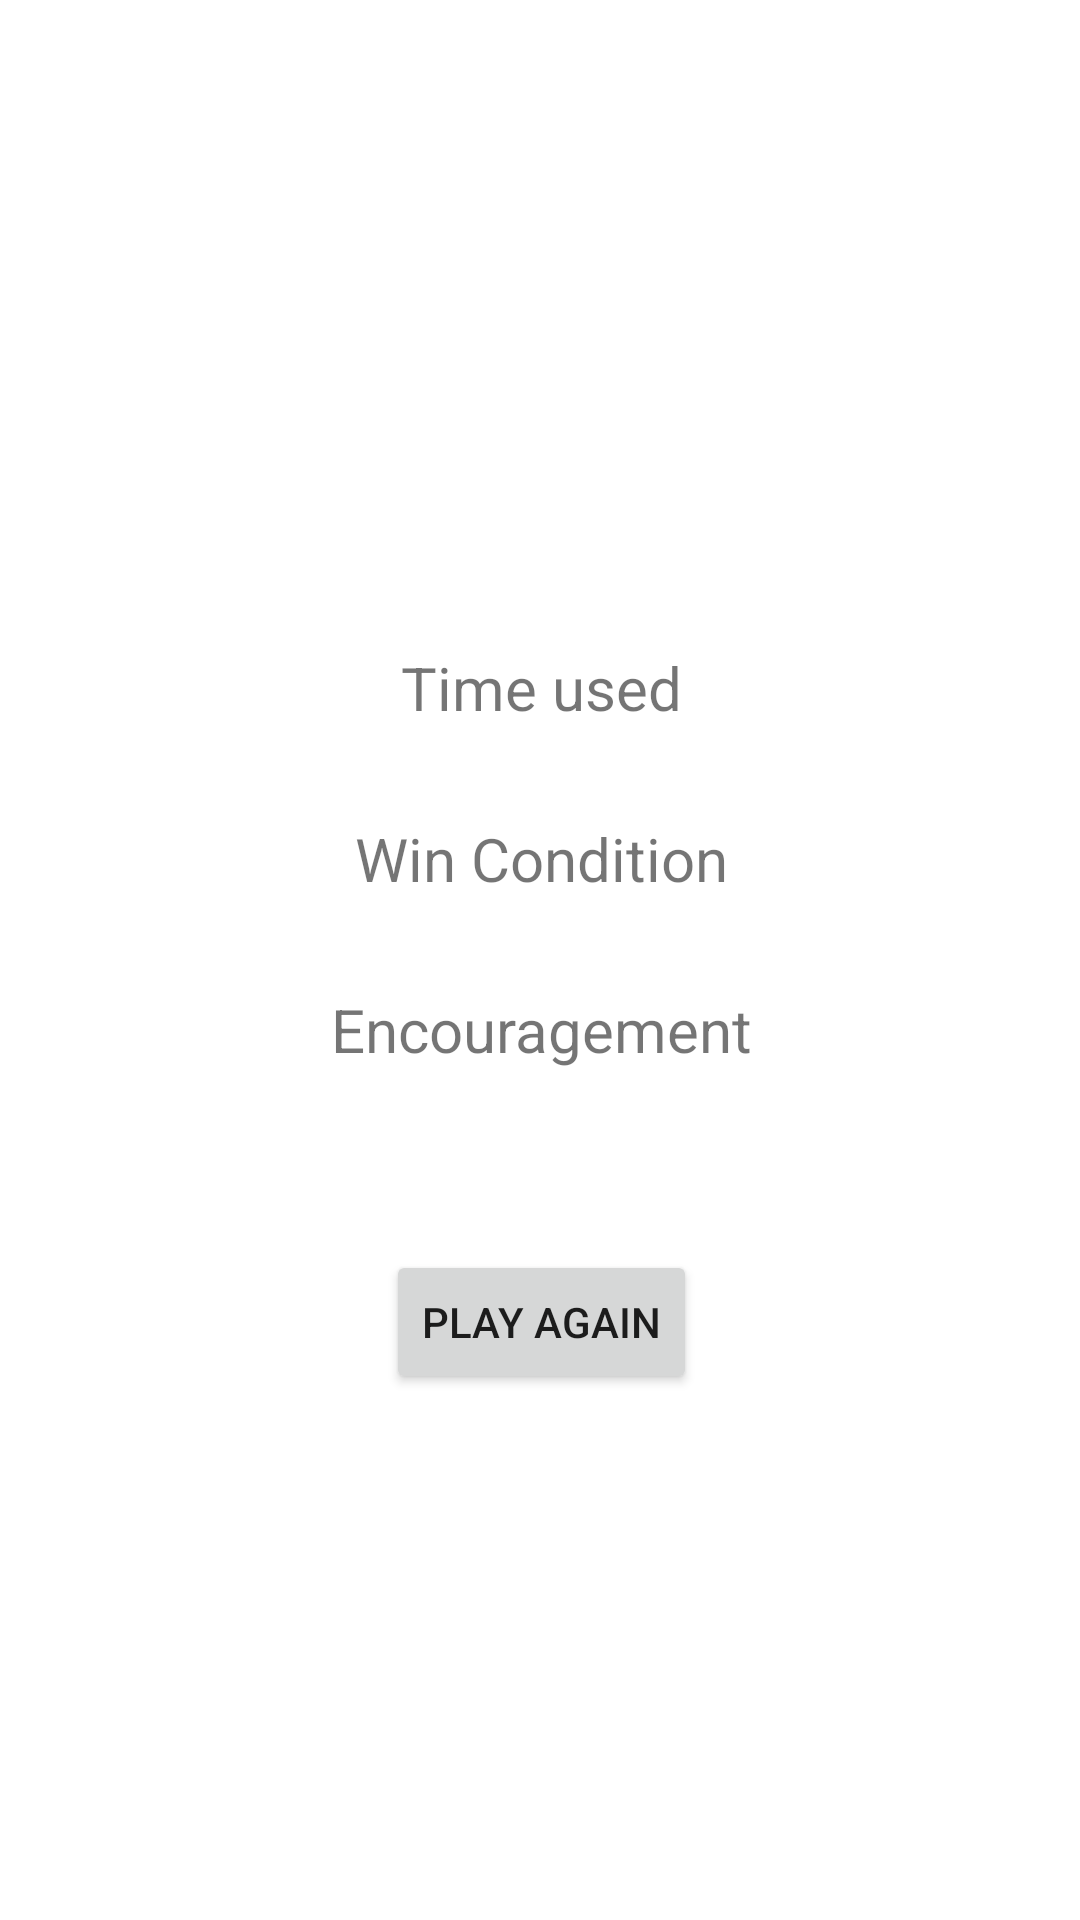

Reconstruct the res/layout file that produces this screen, plus the resources it refers to.
<!-- AndroidManifest.xml: application theme Theme.Minesweeper_Project1 -->
<!-- res/layout/result.xml -->
<?xml version="1.0" encoding="utf-8"?>
<androidx.constraintlayout.widget.ConstraintLayout xmlns:android="http://schemas.android.com/apk/res/android"
    xmlns:app="http://schemas.android.com/apk/res-auto"
    xmlns:tools="http://schemas.android.com/tools"
    android:layout_width="match_parent"
    android:layout_height="match_parent">

    <LinearLayout
        android:layout_width="409dp"
        android:layout_height="309dp"
        android:orientation="vertical"
        android:paddingTop="50dp"
        android:textAlignment="center"
        app:layout_constraintBottom_toBottomOf="parent"
        app:layout_constraintEnd_toEndOf="parent"
        app:layout_constraintStart_toStartOf="parent"
        app:layout_constraintTop_toTopOf="parent">

        <TextView
            android:id="@+id/textView7"
            android:layout_width="wrap_content"
            android:layout_height="wrap_content"
            android:layout_gravity="center|center_vertical"
            android:text="Time used"
            android:textAlignment="center"
            android:textSize="20sp" />

        <TextView
            android:id="@+id/textView8"
            android:layout_width="wrap_content"
            android:layout_height="wrap_content"
            android:layout_gravity="center|center_vertical"
            android:layout_marginTop="30dp"
            android:text="Win Condition"
            android:textAlignment="center"
            android:textSize="20sp" />

        <TextView
            android:id="@+id/textView9"
            android:layout_width="wrap_content"
            android:layout_height="wrap_content"

            android:layout_gravity="center|center_vertical"
            android:layout_marginTop="30dp"
            android:text="Encouragement"
            android:textAlignment="center"
            android:textSize="20sp" />

        <Button
            android:id="@+id/button"
            android:layout_width="wrap_content"
            android:layout_height="wrap_content"
            android:layout_gravity="center|center_horizontal|center_vertical"
            android:layout_marginTop="60dp"
            android:onClick="playAgain"
            android:text="Play Again" />
    </LinearLayout>

</androidx.constraintlayout.widget.ConstraintLayout>
<!-- resources referenced by this layout -->
<resources>
  <style name="Theme.Minesweeper_Project1" parent="Base.Theme.Minesweeper_Project1" />
  <style name="Base.Theme.Minesweeper_Project1" parent="Theme.MaterialComponents.DayNight.DarkActionBar">
          
  
          <item name="colorPrimary">@color/purple_500</item>
          <item name="colorOnPrimary">@color/white</item>
  
      </style>
  <!-- not gathered from this repository: default colours our renderer supplied (Android Studio template values) -->
  <color name="purple_500">#FF6200EE</color>
  <color name="white">#FFFFFFFF</color>
</resources>
